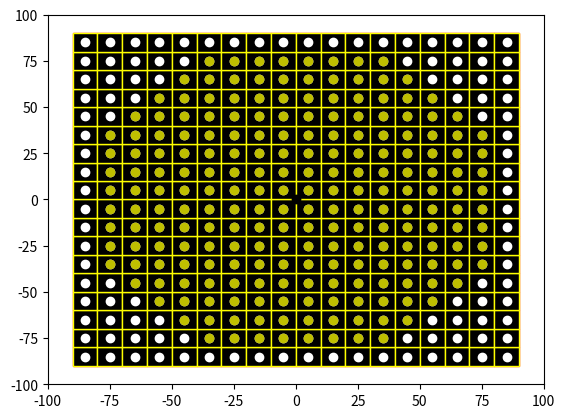

This chart was generated by the following Python code:

import numpy as np
import matplotlib.pyplot as plt
import matplotlib.patches as mpatches


bounding_box_2=np.array([[ -85, -75, -65, -55, -45, -35, -25, -15, -5, 5, 15, 25, 35, 45, 55, 65, 75, 85, -85, -75, -65, -55, -45, -35, -25, -15, -5, 5, 15, 25, 35, 45, 55, 65, 75, 85, -85, -75, -65, -55, -45, -35, -25, -15, -5, 5, 15, 25, 35, 45, 55, 65, 75, 85, -85, -75, -65, -55, -45, -35, -25, -15, -5, 5, 15, 25, 35, 45, 55, 65, 75, 85, -85, -75, -65, -55, -45, -35, -25, -15, -5, 5, 15, 25, 35, 45, 55, 65, 75, 85, -85, -75, -65, -55, -45, -35, -25, -15, -5, 5, 15, 25, 35, 45, 55, 65, 75, 85, -85, -75, -65, -55, -45, -35, -25, -15, -5, 5, 15, 25, 35, 45, 55, 65, 75, 85, -85, -75, -65, -55, -45, -35, -25, -15, -5, 5, 15, 25, 35, 45, 55, 65, 75, 85, -85, -75, -65, -55, -45, -35, -25, -15, -5, 5, 15, 25, 35, 45, 55, 65, 75, 85, -85, -75, -65, -55, -45, -35, -25, -15, -5, 5, 15, 25, 35, 45, 55, 65, 75, 85, -85, -75, -65, -55, -45, -35, -25, -15, -5, 5, 15, 25, 35, 45, 55, 65, 75, 85, -85, -75, -65, -55, -45, -35, -25, -15, -5, 5, 15, 25, 35, 45, 55, 65, 75, 85, -85, -75, -65, -55, -45, -35, -25, -15, -5, 5, 15, 25, 35, 45, 55, 65, 75, 85, -85, -75, -65, -55, -45, -35, -25, -15, -5, 5, 15, 25, 35, 45, 55, 65, 75, 85, -85, -75, -65, -55, -45, -35, -25, -15, -5, 5, 15, 25, 35, 45, 55, 65, 75, 85, -85, -75, -65, -55, -45, -35, -25, -15, -5, 5, 15, 25, 35, 45, 55, 65, 75, 85, -85, -75, -65, -55, -45, -35, -25, -15, -5, 5, 15, 25, 35, 45, 55, 65, 75, 85, -85, -75, -65, -55, -45, -35, -25, -15, -5, 5, 15, 25, 35, 45, 55, 65, 75, 85 ],[ -85, -85, -85, -85, -85, -85, -85, -85, -85, -85, -85, -85, -85, -85, -85, -85, -85, -85, -75, -75, -75, -75, -75, -75, -75, -75, -75, -75, -75, -75, -75, -75, -75, -75, -75, -75, -65, -65, -65, -65, -65, -65, -65, -65, -65, -65, -65, -65, -65, -65, -65, -65, -65, -65, -55, -55, -55, -55, -55, -55, -55, -55, -55, -55, -55, -55, -55, -55, -55, -55, -55, -55, -45, -45, -45, -45, -45, -45, -45, -45, -45, -45, -45, -45, -45, -45, -45, -45, -45, -45, -35, -35, -35, -35, -35, -35, -35, -35, -35, -35, -35, -35, -35, -35, -35, -35, -35, -35, -25, -25, -25, -25, -25, -25, -25, -25, -25, -25, -25, -25, -25, -25, -25, -25, -25, -25, -15, -15, -15, -15, -15, -15, -15, -15, -15, -15, -15, -15, -15, -15, -15, -15, -15, -15, -5, -5, -5, -5, -5, -5, -5, -5, -5, -5, -5, -5, -5, -5, -5, -5, -5, -5, 5, 5, 5, 5, 5, 5, 5, 5, 5, 5, 5, 5, 5, 5, 5, 5, 5, 5, 15, 15, 15, 15, 15, 15, 15, 15, 15, 15, 15, 15, 15, 15, 15, 15, 15, 15, 25, 25, 25, 25, 25, 25, 25, 25, 25, 25, 25, 25, 25, 25, 25, 25, 25, 25, 35, 35, 35, 35, 35, 35, 35, 35, 35, 35, 35, 35, 35, 35, 35, 35, 35, 35, 45, 45, 45, 45, 45, 45, 45, 45, 45, 45, 45, 45, 45, 45, 45, 45, 45, 45, 55, 55, 55, 55, 55, 55, 55, 55, 55, 55, 55, 55, 55, 55, 55, 55, 55, 55, 65, 65, 65, 65, 65, 65, 65, 65, 65, 65, 65, 65, 65, 65, 65, 65, 65, 65, 75, 75, 75, 75, 75, 75, 75, 75, 75, 75, 75, 75, 75, 75, 75, 75, 75, 75, 85, 85, 85, 85, 85, 85, 85, 85, 85, 85, 85, 85, 85, 85, 85, 85, 85, 85 ]])

cell_rep=np.array([[ -35, -25, -15, -5, 5, 15, 25, 35, -45, -35, -25, -15, -5, 5, 15, 25, 35, 45, -55, -45, -35, -25, -15, -5, 5, 15, 25, 35, 45, 55, -65, -55, -45, -35, -25, -15, -5, 5, 15, 25, 35, 45, 55, 65, -75, -65, -55, -45, -35, -25, -15, -5, 5, 15, 25, 35, 45, 55, 65, 75, -75, -65, -55, -45, -35, -25, -15, -5, 5, 15, 25, 35, 45, 55, 65, 75, -75, -65, -55, -45, -35, -25, -15, -5, 5, 15, 25, 35, 45, 55, 65, 75, -75, -65, -55, -45, -35, -25, -15, -5, 5, 15, 25, 35, 45, 55, 65, 75, -75, -65, -55, -45, -35, -25, -15, -5, 5, 15, 25, 35, 45, 55, 65, 75, -75, -65, -55, -45, -35, -25, -15, -5, 5, 15, 25, 35, 45, 55, 65, 75, -75, -65, -55, -45, -35, -25, -15, -5, 5, 15, 25, 35, 45, 55, 65, 75, -75, -65, -55, -45, -35, -25, -15, -5, 5, 15, 25, 35, 45, 55, 65, 75, -65, -55, -45, -35, -25, -15, -5, 5, 15, 25, 35, 45, 55, 65, -55, -45, -35, -25, -15, -5, 5, 15, 25, 35, 45, 55, -45, -35, -25, -15, -5, 5, 15, 25, 35, 45, -35, -25, -15, -5, 5, 15, 25, 35 ],[ -75, -75, -75, -75, -75, -75, -75, -75, -65, -65, -65, -65, -65, -65, -65, -65, -65, -65, -55, -55, -55, -55, -55, -55, -55, -55, -55, -55, -55, -55, -45, -45, -45, -45, -45, -45, -45, -45, -45, -45, -45, -45, -45, -45, -35, -35, -35, -35, -35, -35, -35, -35, -35, -35, -35, -35, -35, -35, -35, -35, -25, -25, -25, -25, -25, -25, -25, -25, -25, -25, -25, -25, -25, -25, -25, -25, -15, -15, -15, -15, -15, -15, -15, -15, -15, -15, -15, -15, -15, -15, -15, -15, -5, -5, -5, -5, -5, -5, -5, -5, -5, -5, -5, -5, -5, -5, -5, -5, 5, 5, 5, 5, 5, 5, 5, 5, 5, 5, 5, 5, 5, 5, 5, 5, 15, 15, 15, 15, 15, 15, 15, 15, 15, 15, 15, 15, 15, 15, 15, 15, 25, 25, 25, 25, 25, 25, 25, 25, 25, 25, 25, 25, 25, 25, 25, 25, 35, 35, 35, 35, 35, 35, 35, 35, 35, 35, 35, 35, 35, 35, 35, 35, 45, 45, 45, 45, 45, 45, 45, 45, 45, 45, 45, 45, 45, 45, 55, 55, 55, 55, 55, 55, 55, 55, 55, 55, 55, 55, 65, 65, 65, 65, 65, 65, 65, 65, 65, 65, 75, 75, 75, 75, 75, 75, 75, 75  ]])
a=np.diag(range(15))
#print(a)
#print(len(bounding_box))
#print(bounding_box.size)
#print(bounding_box.shape)
#print(bounding_box.reshape(2,289))
#plt.matshow(bounding_box.reshape(2,289))
#(nrows, ncols) = bounding_box.shape
#pixel_plot=plt.figure() #make plot
#plt.title("bounding box")
fig,ax=plt.subplots()
plt.plot([ -85, -75, -65, -55, -45, -35, -25, -15, -5, 5, 15, 25, 35, 45, 55, 65, 75, 85, -85, -75, -65, -55, -45, -35, -25, -15, -5, 5, 15, 25, 35, 45, 55, 65, 75, 85, -85, -75, -65, -55, -45, -35, -25, -15, -5, 5, 15, 25, 35, 45, 55, 65, 75, 85, -85, -75, -65, -55, -45, -35, -25, -15, -5, 5, 15, 25, 35, 45, 55, 65, 75, 85, -85, -75, -65, -55, -45, -35, -25, -15, -5, 5, 15, 25, 35, 45, 55, 65, 75, 85, -85, -75, -65, -55, -45, -35, -25, -15, -5, 5, 15, 25, 35, 45, 55, 65, 75, 85, -85, -75, -65, -55, -45, -35, -25, -15, -5, 5, 15, 25, 35, 45, 55, 65, 75, 85, -85, -75, -65, -55, -45, -35, -25, -15, -5, 5, 15, 25, 35, 45, 55, 65, 75, 85, -85, -75, -65, -55, -45, -35, -25, -15, -5, 5, 15, 25, 35, 45, 55, 65, 75, 85, -85, -75, -65, -55, -45, -35, -25, -15, -5, 5, 15, 25, 35, 45, 55, 65, 75, 85, -85, -75, -65, -55, -45, -35, -25, -15, -5, 5, 15, 25, 35, 45, 55, 65, 75, 85, -85, -75, -65, -55, -45, -35, -25, -15, -5, 5, 15, 25, 35, 45, 55, 65, 75, 85, -85, -75, -65, -55, -45, -35, -25, -15, -5, 5, 15, 25, 35, 45, 55, 65, 75, 85, -85, -75, -65, -55, -45, -35, -25, -15, -5, 5, 15, 25, 35, 45, 55, 65, 75, 85, -85, -75, -65, -55, -45, -35, -25, -15, -5, 5, 15, 25, 35, 45, 55, 65, 75, 85, -85, -75, -65, -55, -45, -35, -25, -15, -5, 5, 15, 25, 35, 45, 55, 65, 75, 85, -85, -75, -65, -55, -45, -35, -25, -15, -5, 5, 15, 25, 35, 45, 55, 65, 75, 85, -85, -75, -65, -55, -45, -35, -25, -15, -5, 5, 15, 25, 35, 45, 55, 65, 75, 85 ],[ -85, -85, -85, -85, -85, -85, -85, -85, -85, -85, -85, -85, -85, -85, -85, -85, -85, -85, -75, -75, -75, -75, -75, -75, -75, -75, -75, -75, -75, -75, -75, -75, -75, -75, -75, -75, -65, -65, -65, -65, -65, -65, -65, -65, -65, -65, -65, -65, -65, -65, -65, -65, -65, -65, -55, -55, -55, -55, -55, -55, -55, -55, -55, -55, -55, -55, -55, -55, -55, -55, -55, -55, -45, -45, -45, -45, -45, -45, -45, -45, -45, -45, -45, -45, -45, -45, -45, -45, -45, -45, -35, -35, -35, -35, -35, -35, -35, -35, -35, -35, -35, -35, -35, -35, -35, -35, -35, -35, -25, -25, -25, -25, -25, -25, -25, -25, -25, -25, -25, -25, -25, -25, -25, -25, -25, -25, -15, -15, -15, -15, -15, -15, -15, -15, -15, -15, -15, -15, -15, -15, -15, -15, -15, -15, -5, -5, -5, -5, -5, -5, -5, -5, -5, -5, -5, -5, -5, -5, -5, -5, -5, -5, 5, 5, 5, 5, 5, 5, 5, 5, 5, 5, 5, 5, 5, 5, 5, 5, 5, 5, 15, 15, 15, 15, 15, 15, 15, 15, 15, 15, 15, 15, 15, 15, 15, 15, 15, 15, 25, 25, 25, 25, 25, 25, 25, 25, 25, 25, 25, 25, 25, 25, 25, 25, 25, 25, 35, 35, 35, 35, 35, 35, 35, 35, 35, 35, 35, 35, 35, 35, 35, 35, 35, 35, 45, 45, 45, 45, 45, 45, 45, 45, 45, 45, 45, 45, 45, 45, 45, 45, 45, 45, 55, 55, 55, 55, 55, 55, 55, 55, 55, 55, 55, 55, 55, 55, 55, 55, 55, 55, 65, 65, 65, 65, 65, 65, 65, 65, 65, 65, 65, 65, 65, 65, 65, 65, 65, 65, 75, 75, 75, 75, 75, 75, 75, 75, 75, 75, 75, 75, 75, 75, 75, 75, 75, 75, 85, 85, 85, 85, 85, 85, 85, 85, 85, 85, 85, 85, 85, 85, 85, 85, 85, 85 ], 'wo')
for item in range(bounding_box_2.shape[1]):
    recy=mpatches.Rectangle((bounding_box_2[0][item]-5,bounding_box_2[1][item]-5), 10, 10, ec="red")  
    ax.add_patch(recy) 
    #recy=mpatches.Rectangle((bounding_box_1[item][0]-5,bounding_box_1[item][1]-5), 10, 10, ec="none")
    #ax.add_patch(recy)

circ=mpatches.Circle((0, 0), 83.6505, ec="black", fc="none")
ax.plot([0],[0],'ko')
ax.add_patch(circ)
#ax.plot([ -25, -15, -5, 5, 15, 25, -45, -35, -25, 25, 35, 45, -55, -45, 45, 55, -65, -55, 55, 65, -75, -65, 65, 75, -75, 75, -85, -75, 75, 85, -85, 85, -85, 85, -85, 85, -85, 85, -85, -75, 75, 85, -75, 75, -75, -65, 65, 75, -65, -55, 55, 65, -55, -45, 45, 55, -45, -35, -25, 25, 35, 45, -25, -15, -5, 5, 15, 25 ],[ -85, -85, -85, -85, -85, -85, -75, -75, -75, -75, -75, -75, -65, -65, -65, -65, -55, -55, -55, -55, -45, -45, -45, -45, -35, -35, -25, -25, -25, -25, -15, -15, -5, -5, 5, 5, 15, 15, 25, 25, 25, 25, 35, 35, 45, 45, 45, 45, 55, 55, 55, 55, 65, 65, 65, 65, 75, 75, 75, 75, 75, 75, 85, 85, 85, 85, 85, 85 ],'bo')
#ax.plot([ -25, -15, -5, 5, 15, 25, -45, 45, -55, 55, -65, 65, -75, 75, -85, 85, -85, 85, -85, 85, -85, 85, -85, 85, -85, 85, -75, 75, -65, 65, -55, 55, -45, 45, -25, -15, -5, 5, 15, 25, ],[ -85, -85, -85, -85, -85, -85, -75, -75, -65, -65, -55, -55, -45, -45, -25, -25, -15, -15, -5, -5, 5, 5, 15, 15, 25, 25, 45, 45, 55, 55, 65, 65, 75, 75, 85, 85, 85, 85, 85, 85,  ], 'go' )
ax.plot([ -35, -25, -15, -5, 5, 15, 25, 35, -45, -35, -25, -15, -5, 5, 15, 25, 35, 45, -55, -45, -35, -25, -15, -5, 5, 15, 25, 35, 45, 55, -65, -55, -45, -35, -25, -15, -5, 5, 15, 25, 35, 45, 55, 65, -75, -65, -55, -45, -35, -25, -15, -5, 5, 15, 25, 35, 45, 55, 65, 75, -75, -65, -55, -45, -35, -25, -15, -5, 5, 15, 25, 35, 45, 55, 65, 75, -75, -65, -55, -45, -35, -25, -15, -5, 5, 15, 25, 35, 45, 55, 65, 75, -75, -65, -55, -45, -35, -25, -15, -5, 5, 15, 25, 35, 45, 55, 65, 75, -75, -65, -55, -45, -35, -25, -15, -5, 5, 15, 25, 35, 45, 55, 65, 75, -75, -65, -55, -45, -35, -25, -15, -5, 5, 15, 25, 35, 45, 55, 65, 75, -75, -65, -55, -45, -35, -25, -15, -5, 5, 15, 25, 35, 45, 55, 65, 75, -75, -65, -55, -45, -35, -25, -15, -5, 5, 15, 25, 35, 45, 55, 65, 75, -65, -55, -45, -35, -25, -15, -5, 5, 15, 25, 35, 45, 55, 65, -55, -45, -35, -25, -15, -5, 5, 15, 25, 35, 45, 55, -45, -35, -25, -15, -5, 5, 15, 25, 35, 45, -35, -25, -15, -5, 5, 15, 25, 35 ],[ -75, -75, -75, -75, -75, -75, -75, -75, -65, -65, -65, -65, -65, -65, -65, -65, -65, -65, -55, -55, -55, -55, -55, -55, -55, -55, -55, -55, -55, -55, -45, -45, -45, -45, -45, -45, -45, -45, -45, -45, -45, -45, -45, -45, -35, -35, -35, -35, -35, -35, -35, -35, -35, -35, -35, -35, -35, -35, -35, -35, -25, -25, -25, -25, -25, -25, -25, -25, -25, -25, -25, -25, -25, -25, -25, -25, -15, -15, -15, -15, -15, -15, -15, -15, -15, -15, -15, -15, -15, -15, -15, -15, -5, -5, -5, -5, -5, -5, -5, -5, -5, -5, -5, -5, -5, -5, -5, -5, 5, 5, 5, 5, 5, 5, 5, 5, 5, 5, 5, 5, 5, 5, 5, 5, 15, 15, 15, 15, 15, 15, 15, 15, 15, 15, 15, 15, 15, 15, 15, 15, 25, 25, 25, 25, 25, 25, 25, 25, 25, 25, 25, 25, 25, 25, 25, 25, 35, 35, 35, 35, 35, 35, 35, 35, 35, 35, 35, 35, 35, 35, 35, 35, 45, 45, 45, 45, 45, 45, 45, 45, 45, 45, 45, 45, 45, 45, 55, 55, 55, 55, 55, 55, 55, 55, 55, 55, 55, 55, 65, 65, 65, 65, 65, 65, 65, 65, 65, 65, 75, 75, 75, 75, 75, 75, 75, 75  ],'yo')
#ax.grid()
for item in range(bounding_box_2.shape[1]):
    recy=mpatches.Rectangle((bounding_box_2[0][item]-5,bounding_box_2[1][item]-5), 10, 10, ec="yellow",fc="black")  
    ax.add_patch(recy) 
    #recy=mpatches.Rectangle((bounding_box_1[item][0]-5,bounding_box_1[item][1]-5), 10, 10, ec="none")
    #ax.add_patch(recy)

plt.axis([-100, 100, -100, 100])
plt.show()

